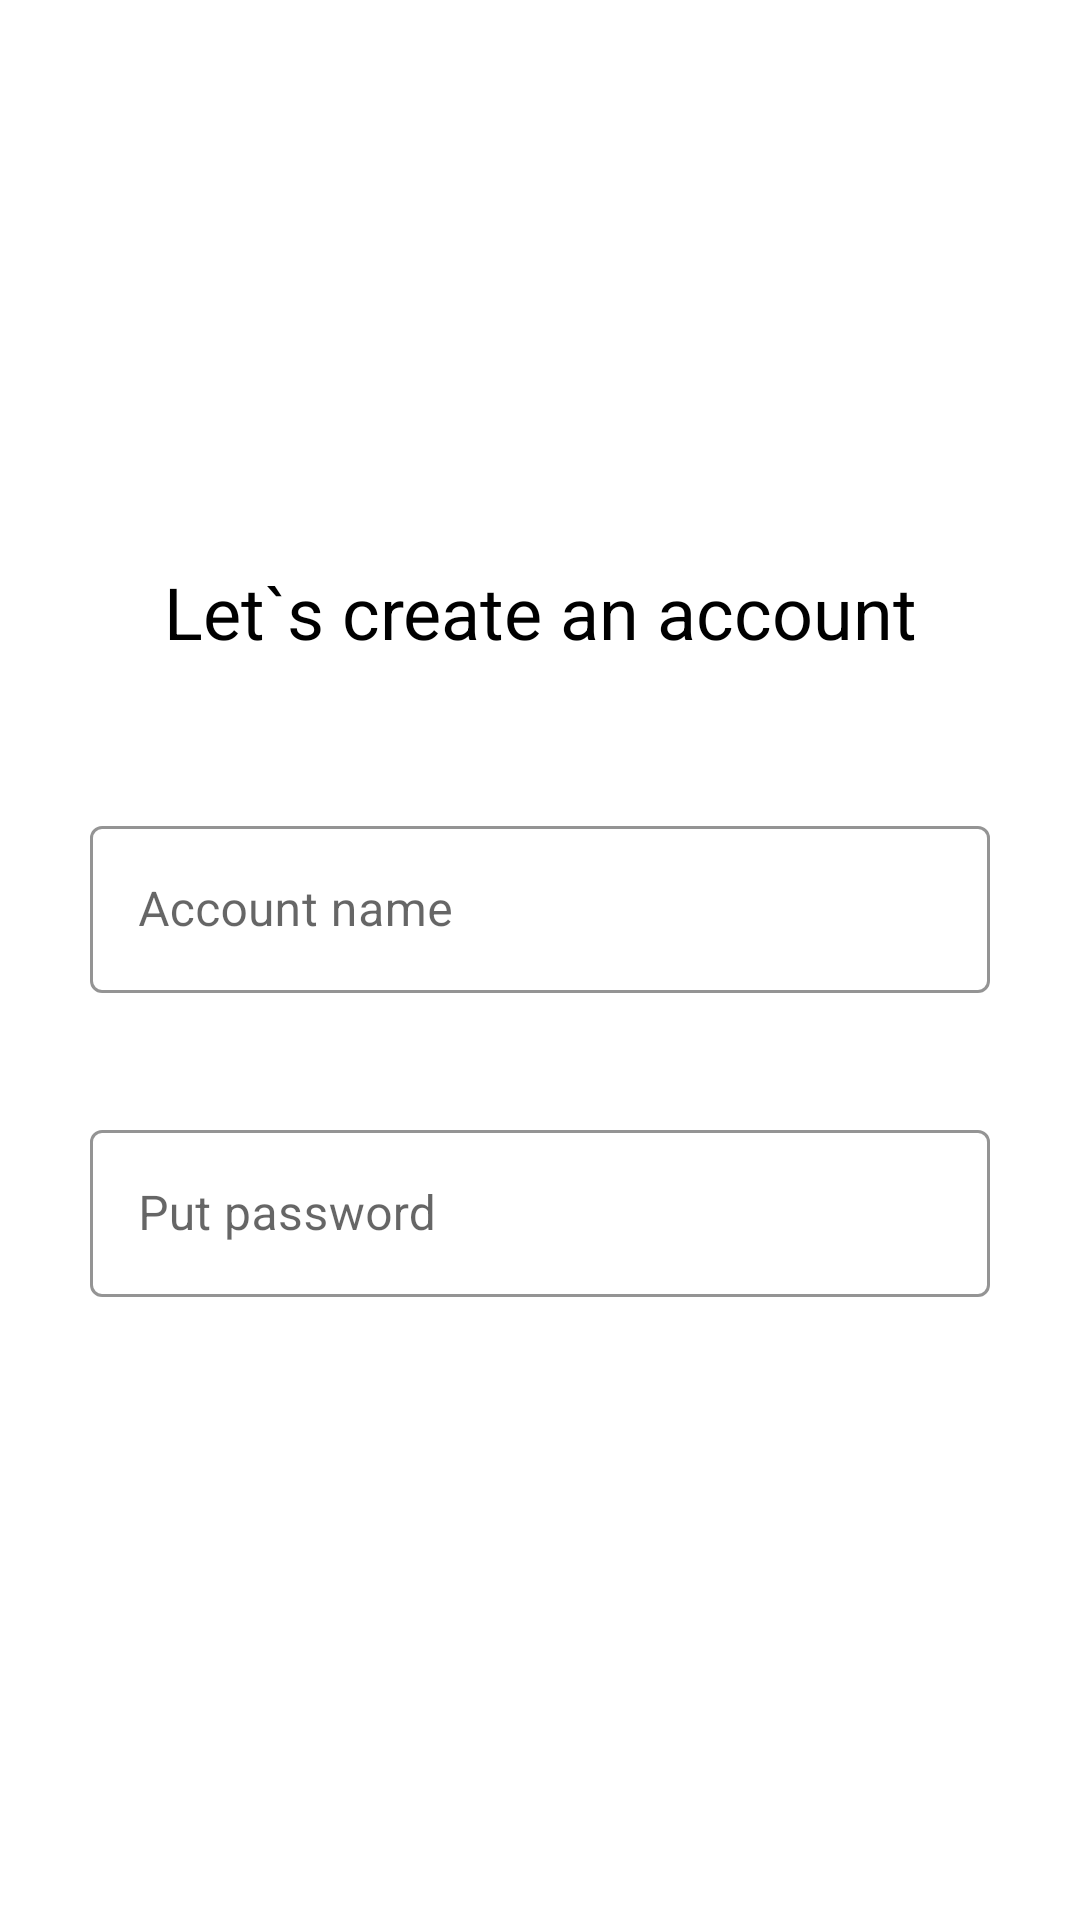

Android layout source for this screen:
<!-- AndroidManifest.xml: application theme Theme.NeuroDiary -->
<!-- res/layout/fragment_sign_up.xml -->
<?xml version="1.0" encoding="utf-8"?>
<androidx.constraintlayout.widget.ConstraintLayout xmlns:android="http://schemas.android.com/apk/res/android"
    xmlns:app="http://schemas.android.com/apk/res-auto"
    android:layout_width="match_parent"
    android:layout_height="match_parent"
    android:background="@android:color/transparent">

    <LinearLayout
        android:id="@+id/linear_main"
        android:layout_width="match_parent"
        android:layout_height="wrap_content"
        android:orientation="vertical"
        app:layout_constraintBottom_toBottomOf="parent"
        app:layout_constraintEnd_toEndOf="parent"
        app:layout_constraintStart_toStartOf="parent"
        app:layout_constraintTop_toTopOf="parent">

        <com.google.android.material.textview.MaterialTextView
            android:layout_width="wrap_content"
            android:layout_height="wrap_content"
            android:layout_gravity="center"
            android:layout_marginBottom="50dp"
            android:text="@string/sign_up_title"
            android:textAlignment="center"
            android:textColor="@color/black"
            android:textSize="24sp" />

        <com.google.android.material.textfield.TextInputLayout
            android:id="@+id/text_layout_name"
            style="@style/Widget.MaterialComponents.TextInputLayout.OutlinedBox"
            android:layout_width="300dp"
            android:layout_height="wrap_content"
            android:layout_gravity="center"
            android:hint="@string/account_name"
            app:hintTextColor="@color/black"
            app:boxStrokeColor="@color/mainColor"
            app:errorEnabled="true"
            app:errorTextColor="@android:color/holo_red_light">

            <com.google.android.material.textfield.TextInputEditText
                android:id="@+id/et_name"
                android:layout_width="match_parent"
                android:layout_height="wrap_content"
                android:inputType="text" />
        </com.google.android.material.textfield.TextInputLayout>

        <com.google.android.material.textfield.TextInputLayout
            android:id="@+id/text_layout_password"
            style="@style/Widget.MaterialComponents.TextInputLayout.OutlinedBox"
            android:layout_width="300dp"
            android:layout_height="wrap_content"
            android:layout_marginTop="20dp"
            android:layout_gravity="center"
            android:hint="@string/password"
            app:hintTextColor="@color/black"
            app:boxStrokeColor="@color/mainColor"
            app:errorEnabled="true"
            app:errorTextColor="@android:color/holo_red_light">

            <com.google.android.material.textfield.TextInputEditText
                android:id="@+id/et_password"
                android:layout_width="match_parent"
                android:layout_height="wrap_content"
                android:inputType="textPassword" />
        </com.google.android.material.textfield.TextInputLayout>
        <com.google.android.material.button.MaterialButton
            android:id="@+id/m_sign_up"
            android:layout_width="wrap_content"
            android:layout_height="wrap_content"
            android:layout_marginTop="50dp"
            android:layout_gravity="center"
            android:visibility="gone"
            app:backgroundTint="@color/mainColor"
            android:textColor="@color/white"
            android:textSize="18sp"
            android:text="@string/sign_up"/>
    </LinearLayout>
</androidx.constraintlayout.widget.ConstraintLayout>
<!-- resources referenced by this layout -->
<resources>
  <color name="black">#FF000000</color>
  <color name="mainColor">#17B256</color>
  <color name="white">#FFFFFFFF</color>
  <string name="account_name">Account name</string>
  <string name="password">Put password</string>
  <string name="sign_up">Sign Up</string>
  <string name="sign_up_title">Let`s create an account</string>
  <style name="Theme.NeuroDiary" parent="Theme.MaterialComponents.DayNight.DarkActionBar">
          
          <item name="colorPrimary">@color/purple_500</item>
          <item name="colorPrimaryVariant">@color/purple_700</item>
          <item name="colorOnPrimary">@color/white</item>
          
          <item name="colorSecondary">@color/teal_200</item>
          <item name="colorSecondaryVariant">@color/teal_700</item>
          <item name="colorOnSecondary">@color/black</item>
          
          <item name="android:statusBarColor" tools:targetApi="l">?attr/colorPrimaryVariant</item>
          
      </style>
  <!-- not gathered from this repository: default colours our renderer supplied (Android Studio template values) -->
  <color name="purple_500">#FF6200EE</color>
  <color name="purple_700">#FF3700B3</color>
  <color name="teal_200">#FF03DAC5</color>
  <color name="teal_700">#FF018786</color>
</resources>
